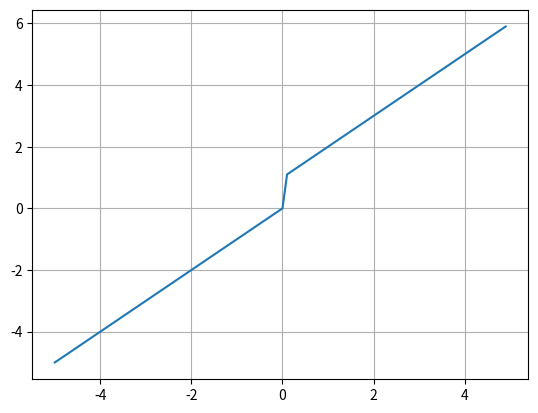

Python code for this plot:
import numpy as np, matplotlib.pyplot as plt

def relu(x):
    return np.maximum(0, x)

def Leaky_lelu(a,x):
    return np.maximum(a*x,x)
# 하이퍼파라미터 α가 이 함수가 새는(leaky) 정도를 결정한다. 새는 정도란 x<0일 때 이 함수의 기울기이며, 일반적으로 0.01로 설정

def elu(a,x):
    return (x>0)+x + (x<=0)*(a*(np.exp(x)-1))
    
x = np.arange(-5,5, 0.1)
y = elu(0.00001,x)

plt.plot(x,y)
plt.grid()
plt.show()
